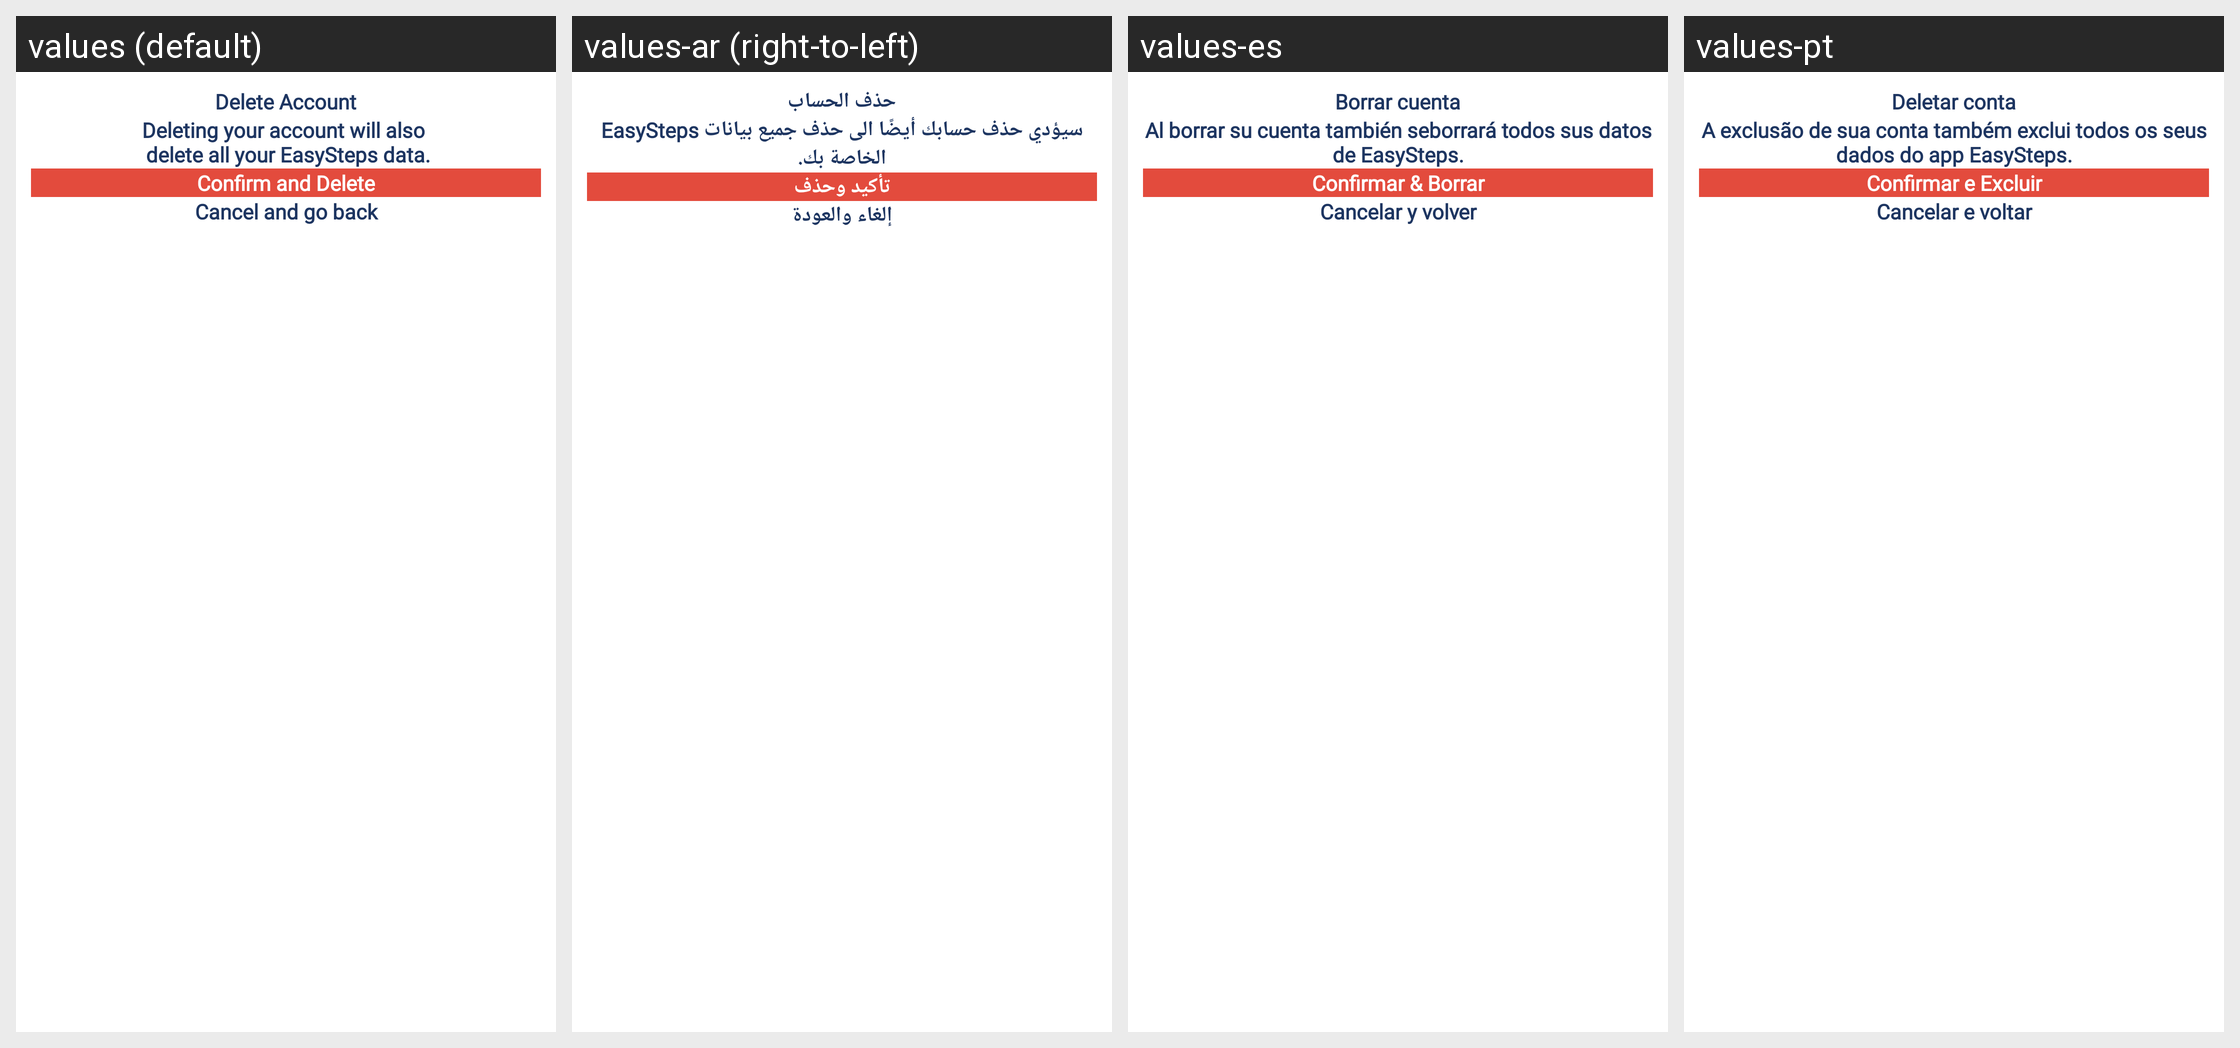

This grid shows one Android layout under several languages. Give, for every string resource on the screen, its name, the default text and each shown locale's text.
Android screen res/layout/dialog_delete.xml rendered under 4 locales, left to right: values (default), values-ar (right-to-left), values-es, values-pt. Device: Nexus 5 (rendered at 1080×1920; each locale shown at half size, 540×960, under a caption strip naming it); theme Theme.EasySteps.
Other locales in the repository, not shown: values-en.
Strings drawn on this screen, with the default value and each locale's value (text and hints the layout hard-codes, and strings that could not be matched under every locale, appear in the picture but are not listed):

text_delete
  values: Delete Account
  values-ar: حذف الحساب
  values-es: Borrar cuenta
  values-pt: Deletar conta

text_delete_info
  values: Deleting your account will also 
       delete all your EasySteps data.
  values-ar: سيؤدي حذف حسابك أيضًا الى حذف جميع بيانات EasySteps الخاصة بك.
  values-es: Al borrar su cuenta también seborrará todos sus datos de EasySteps.
  values-pt: A exclusão de sua conta também exclui todos os seus dados do app EasySteps.

text_confirm_delete
  values: Confirm and Delete
  values-ar: تأكيد وحذف
  values-es: Confirmar & Borrar
  values-pt: Confirmar e Excluir

text_cancel_delete
  values: Cancel and go back
  values-ar: إلغاء والعودة
  values-es: Cancelar y volver
  values-pt: Cancelar e voltar
